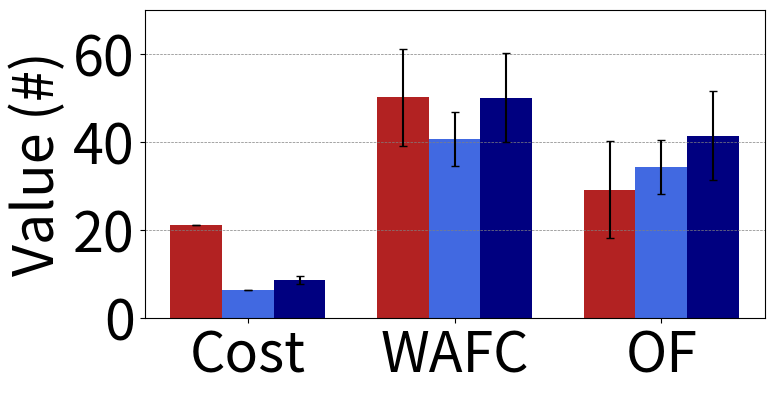

Source code (Python):
import numpy as np
import matplotlib.pyplot as plt
from matplotlib.lines import Line2D
import numpy as np

x = [1, 2, 3]

# D-RAN
# y_DRAN = [21.034, 40, 40 - 21.034]
y_DRAN = [21.03, 50.12, 29.08]
y1 = y_DRAN

# C-RAN
# y_CRAN = [6.204, 11.5, 11.5 - 6.204]
y_CRAN = [6.2, 40.55, 34.35]
y2 = y_CRAN

# AllSplits
# y_AllSplits = [9.17, 40, 40 - 9.17]
y_AllSplits = [8.64, 50.04, 41.4]
y3 = y_AllSplits

# The data
# Calculate optimal width
width = np.min(np.diff(x)) / 4

fig = plt.figure(figsize=(8, 4))
ax = fig.add_subplot()
# matplotlib 3.0 you have to use align
ax.bar(x - width-width/2, y1, width, color='firebrick', label='-Ymin', align='edge', yerr=[0, 11.04, 11.04], capsize=3)
ax.bar(x-width/2, y2, width, color='royalblue', label='Ymax', align='edge', yerr=[0, 6.13, 6.13], capsize=3)
ax.bar(x + width-width/2, y3, width, color='navy', label='Ymax', align='edge', yerr=[0.96, 10.1, 10.1], capsize=3)

ax.yaxis.grid(color='gray', linestyle='--', linewidth=0.5)
# ax.set_yscale('log')
plt.rcParams.update({'font.size': 40})
plt.ylim(0, 70)

# f, ax = plt.subplots(figsize=(7, 3))

ax.tick_params(axis='y', which='major', labelsize=40)
ax.tick_params(axis='x', which='major', labelsize=40)

plt.xlim(0.5, 3.5)

plt.ylabel("Value (#)", fontsize=40)

plt.xticks([1, 2, 3])
plt.yticks([0, 20, 40, 60], fontsize=40)
ax.set_xticklabels(["Cost", "WAFC", "OF"])

# legend_elements = [Line2D([0], [0], color='firebrick', lw=3, label='D-RAN'),
#                    Line2D([0], [0], color='royalblue', lw=3, label='C-RAN'),
#                    Line2D([0], [0], color='navy', lw=3, label='NG-RAN Splits')]
# plt.legend(handles=legend_elements, loc="upper right", ncol=3)

plt.savefig("all_scenarios.pdf", bbox_inches='tight')

# plt.show()
